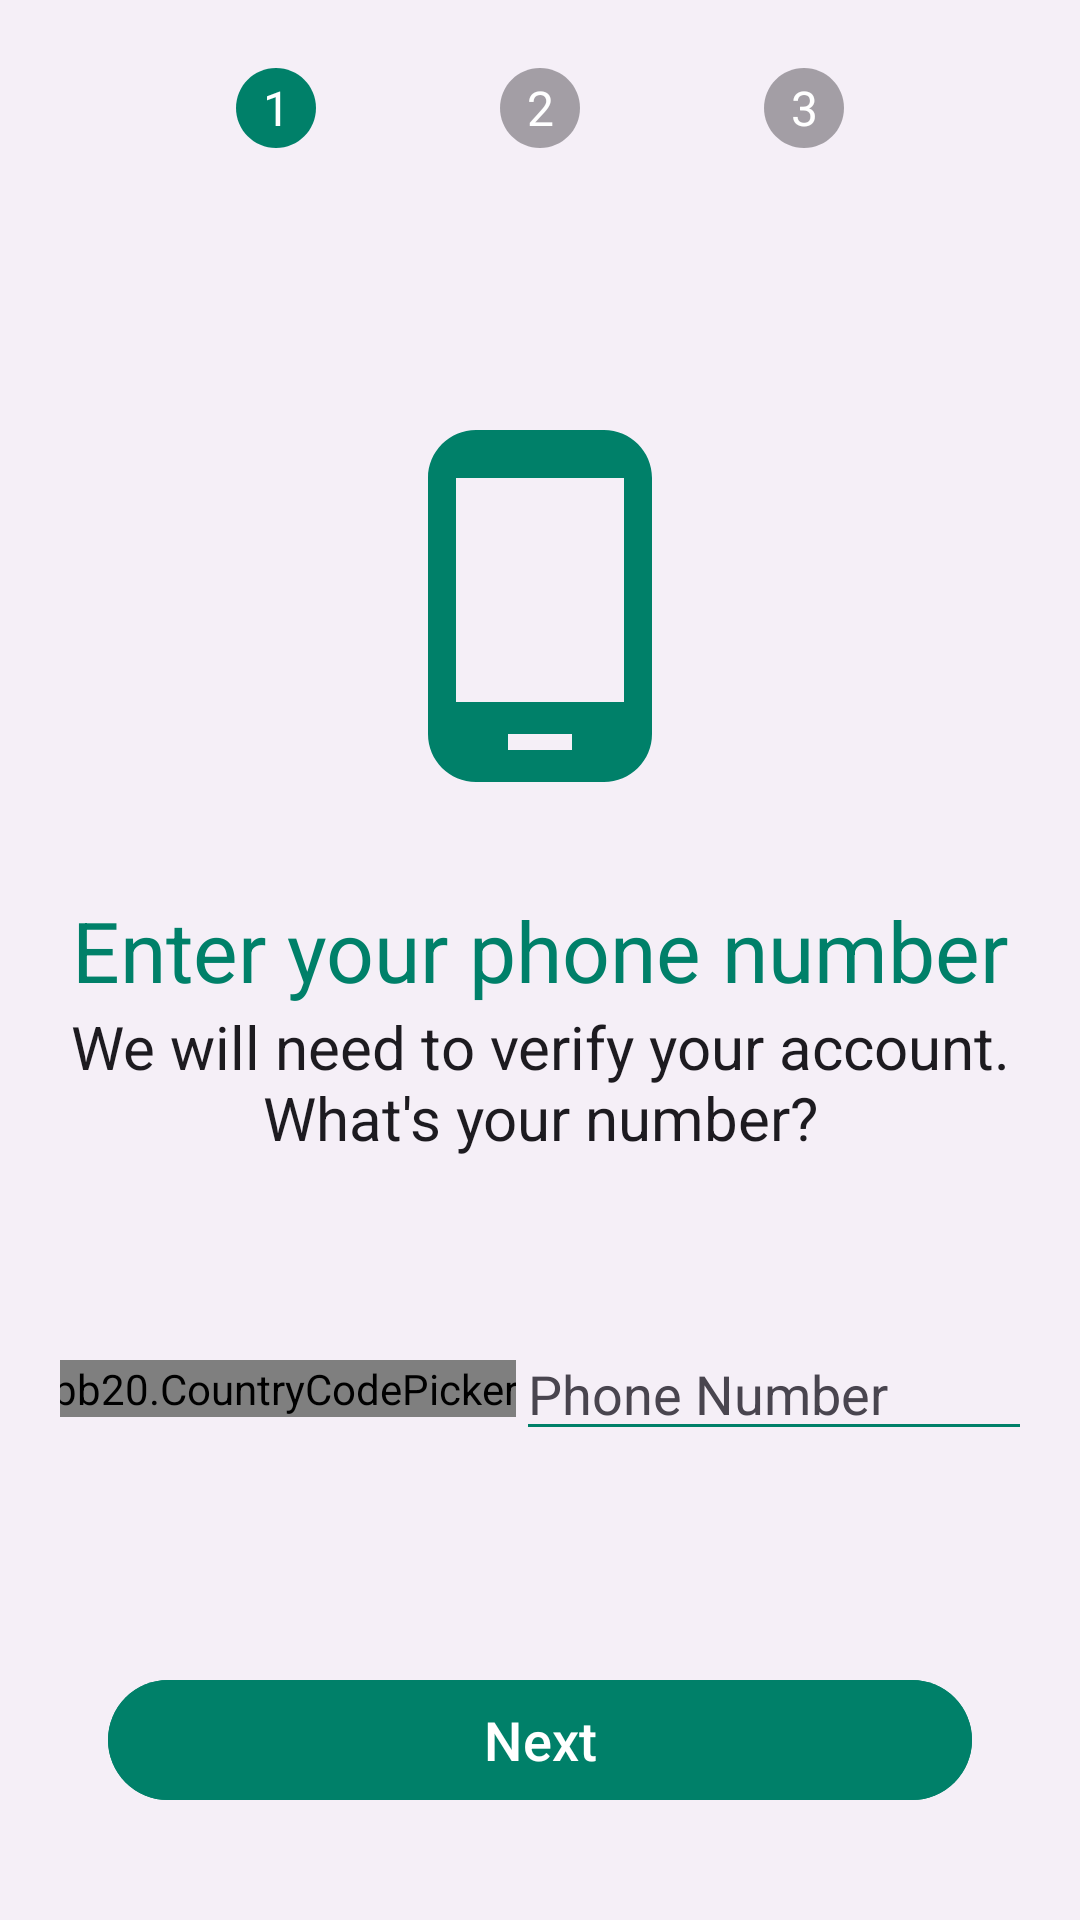

Write the Android layout XML for this screen, with the resource values it uses.
<!-- AndroidManifest.xml: application theme Theme.LetsChat -->
<!-- res/layout/activity_phone_auth.xml -->
<?xml version="1.0" encoding="utf-8"?>
<layout xmlns:tools="http://schemas.android.com/tools"
    xmlns:android="http://schemas.android.com/apk/res/android"
    xmlns:app="http://schemas.android.com/apk/res-auto">

    <androidx.constraintlayout.widget.ConstraintLayout
        android:layout_width="match_parent"
        android:layout_height="match_parent"
        android:padding="20dp"
        tools:context=".view.auth.PhoneAuthActivity"
        android:background="?attr/colorOnSurfaceInverse">

        <TextView
            android:id="@+id/txt_1"
            android:layout_width="32dp"
            android:layout_height="32dp"
            android:background="@drawable/circle_24"
            android:backgroundTint="@color/color_primary"
            android:gravity="center"
            android:text="1"
            android:textSize="16sp"
            android:textColor="@color/white"
            app:layout_constraintStart_toStartOf="parent"
            app:layout_constraintEnd_toStartOf="@+id/txt_2"
            app:layout_constraintTop_toTopOf="parent" />

            <TextView
                android:id="@+id/txt_2"
                android:layout_width="32dp"
                android:layout_height="32dp"
                android:textSize="16sp"
                android:text="2"
                android:background="@drawable/circle_24"
                android:backgroundTint="@color/material_on_surface_disabled"
                android:gravity="center"
                android:textColor="@color/white"
                app:layout_constraintTop_toTopOf="parent"
                app:layout_constraintStart_toStartOf="parent"
                app:layout_constraintEnd_toEndOf="parent"/>

        <TextView
            android:id="@+id/txt3"
            android:layout_width="32dp"
            android:layout_height="32dp"
            android:background="@drawable/circle_24"
            android:backgroundTint="@color/material_on_surface_disabled"
            android:gravity="center"
            android:text="3"
            android:textSize="16sp"
            android:textColor="@color/white"
            app:layout_constraintTop_toTopOf="parent"
            app:layout_constraintStart_toEndOf="@id/txt_2"
            app:layout_constraintEnd_toEndOf="parent"/>

        <ImageView
            android:id="@+id/img_phone"
            android:layout_width="128dp"
            android:layout_height="128dp"
            android:src="@drawable/phone_android_24"
            app:tint="@color/color_primary"
            app:layout_constraintBottom_toBottomOf="parent"
            app:layout_constraintEnd_toEndOf="parent"
            app:layout_constraintHorizontal_bias="0.5"
            app:layout_constraintStart_toStartOf="parent"
            app:layout_constraintTop_toTopOf="parent"
            app:layout_constraintVertical_bias="0.25"/>

        <TextView
            android:id="@+id/txt_heading"
            android:layout_width="match_parent"
            android:layout_height="wrap_content"
            android:gravity="center"
            android:text="Enter your phone number"
            android:textColor="#008069"
            android:textSize="28dp"
            android:layout_marginTop="32dp"
            app:layout_constraintBottom_toTopOf="@id/txt_sub_heading"
            app:layout_constraintEnd_toEndOf="parent"
            app:layout_constraintStart_toStartOf="parent"
            app:layout_constraintTop_toBottomOf="@id/img_phone" />


        <TextView
            android:id="@+id/txt_sub_heading"
            android:layout_width="match_parent"
            android:layout_height="wrap_content"
            android:gravity="center"
            android:text="We will need to verify your account. What's your number?"
            android:textColor="?attr/colorOnSurface"
            android:textSize="20dp"
            app:layout_constraintEnd_toEndOf="parent"
            app:layout_constraintStart_toStartOf="parent"
            app:layout_constraintTop_toBottomOf="@+id/txt_heading" />

        <com.hbb20.CountryCodePicker
            android:id="@+id/country_code_picker"
            android:layout_width="wrap_content"
            android:layout_height="wrap_content"
            app:ccp_showFlag="true"
            app:ccp_showNameCode="false"
            app:ccpDialog_textColor="?attr/colorOnSurface"
            app:ccp_arrowColor="?attr/colorOnSurface"
            app:ccp_contentColor="?attr/colorOnSurface"
            app:layout_constraintBottom_toBottomOf="@+id/edt_phone"
            app:layout_constraintEnd_toStartOf="@+id/edt_phone"
            app:layout_constraintHorizontal_chainStyle="packed"
            app:layout_constraintStart_toStartOf="parent"
            app:layout_constraintTop_toTopOf="@+id/edt_phone"
            tools:ignore="SpeakableTextPresentCheck" />

        <com.google.android.material.textfield.TextInputEditText
            android:id="@+id/edt_phone"
            android:layout_width="wrap_content"
            android:layout_height="wrap_content"
            android:layout_marginTop="32dp"
            android:backgroundTint="#008069"
            android:digits="9876543210"
            android:ems="10"
            android:hint="Phone Number"
            android:textColorHint="?attr/colorControlNormal"
            android:textColor="?attr/colorOnSurface"
            android:inputType="phone"
            app:layout_constraintVertical_bias="0.25"
            app:layout_constraintBottom_toTopOf="@+id/btn_next"
            app:layout_constraintEnd_toEndOf="parent"
            app:layout_constraintStart_toEndOf="@+id/country_code_picker"
            app:layout_constraintTop_toBottomOf="@+id/txt_sub_heading"
            tools:ignore="TouchTargetSizeCheck" />

        <ProgressBar
            android:id="@+id/progress_bar"
            android:layout_width="wrap_content"
            android:layout_height="wrap_content"
            android:visibility="gone"
            app:layout_constraintVertical_bias="0.85"
            app:layout_constraintBottom_toBottomOf="parent"
            app:layout_constraintEnd_toEndOf="parent"
            app:layout_constraintStart_toStartOf="parent"
            app:layout_constraintTop_toTopOf="parent" />

        <com.google.android.material.button.MaterialButton
            android:id="@+id/btn_next"
            android:layout_width="match_parent"
            android:layout_height="wrap_content"
            android:layout_margin="16dp"
            android:backgroundTint="#008069"
            android:text="Next"
            android:textColor="@color/white"
            android:textSize="18dp"
            app:layout_constraintBottom_toBottomOf="parent"
            app:layout_constraintEnd_toEndOf="parent"
            app:layout_constraintStart_toStartOf="parent" />

    </androidx.constraintlayout.widget.ConstraintLayout>

</layout>
<!-- resources referenced by this layout -->
<resources>
  <color name="color_primary">#008069</color>
  <color name="white">#FFFFFFFF</color>
  <!-- drawable circle_24 (drawable) -->
  <vector android:height="24dp" android:tint="?attr/colorControlNormal"
      android:viewportHeight="24" android:viewportWidth="24"
      android:width="24dp" xmlns:android="http://schemas.android.com/apk/res/android">
      <path android:fillColor="@android:color/white" android:pathData="M12,2C6.47,2 2,6.47 2,12s4.47,10 10,10 10,-4.47 10,-10S17.53,2 12,2z"/>
  </vector>
  <!-- drawable phone_android_24 (drawable) -->
  <vector android:height="100dp" android:tint="?attr/colorControlNormal"
      android:viewportHeight="24" android:viewportWidth="24"
      android:width="100dp" xmlns:android="http://schemas.android.com/apk/res/android">
      <path android:fillColor="@android:color/white" android:pathData="M16,1L8,1C6.34,1 5,2.34 5,4v16c0,1.66 1.34,3 3,3h8c1.66,0 3,-1.34 3,-3L19,4c0,-1.66 -1.34,-3 -3,-3zM14,21h-4v-1h4v1zM17.25,18L6.75,18L6.75,4h10.5v14z"/>
  </vector>
  <style name="Theme.LetsChat" parent="Theme.Material3.DayNight.NoActionBar">
          
          <item name="colorPrimary">@color/color_primary</item>
          <item name="colorPrimaryVariant">@color/color_primary</item>
          <item name="colorOnPrimary">@color/white</item>
          
          <item name="colorSecondary">@color/color_secondary</item>
          <item name="colorSecondaryVariant">@color/color_secondary</item>
          <item name="colorOnSecondary">@color/black</item>
          
          <item name="android:statusBarColor">?attr/colorPrimaryVariant</item>
          
          <item name="android:windowBackground">@color/off_white</item>
  
      </style>
  <color name="color_secondary">#186B1B</color>
  <color name="black">#FF000000</color>
  <color name="off_white">#FDFDFD</color>
</resources>
